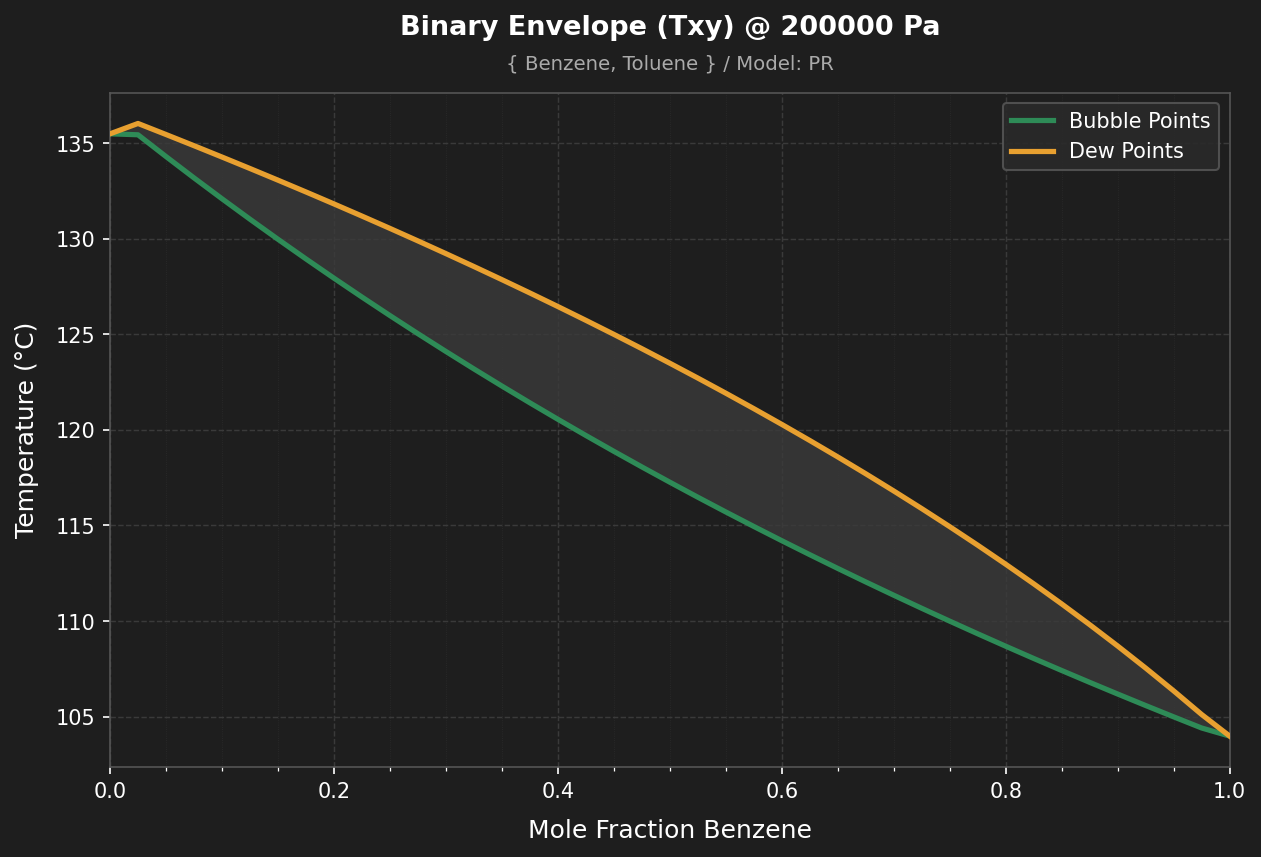

Values plotted in this chart, from the file beside it:
x1, T_bubble_K, T_bubble_C, T_dew_K, T_dew_C
0.0, 408.6, 135.5, 408.6, 135.5
0.025, 408.6, 135.4, 409.2, 136
0.05, 407.4, 134.3, 408.6, 135.4
0.075, 406.3, 133.2, 408, 134.9
0.1, 405.2, 132.1, 407.4, 134.3
0.125, 404.2, 131, 406.8, 133.7
0.15, 403.1, 130, 406.2, 133.1
0.175, 402.1, 128.9, 405.6, 132.4
0.2, 401.1, 127.9, 405, 131.8
0.225, 400.1, 126.9, 404.3, 131.2
0.25, 399.1, 126, 403.7, 130.5
0.275, 398.2, 125, 403, 129.9
0.3, 397.2, 124.1, 402.4, 129.2
0.325, 396.3, 123.2, 401.7, 128.5
0.35, 395.4, 122.3, 401, 127.9
0.375, 394.6, 121.4, 400.3, 127.2
0.4, 393.7, 120.6, 399.6, 126.4
0.425, 392.9, 119.7, 398.9, 125.7
0.45, 392, 118.9, 398.1, 125
0.475, 391.2, 118.1, 397.4, 124.2
0.5, 390.4, 117.3, 396.6, 123.5
0.525, 389.6, 116.5, 395.9, 122.7
0.55, 388.9, 115.7, 395.1, 121.9
0.575, 388.1, 114.9, 394.3, 121.1
0.6, 387.4, 114.2, 393.4, 120.3
0.625, 386.6, 113.5, 392.6, 119.4
0.65, 385.9, 112.8, 391.7, 118.6
0.675, 385.2, 112, 390.9, 117.7
0.7, 384.5, 111.4, 390, 116.8
0.725, 383.8, 110.7, 389, 115.9
0.75, 383.1, 110, 388.1, 114.9
0.775, 382.5, 109.3, 387.1, 114
0.8, 381.8, 108.7, 386.1, 113
0.825, 381.2, 108, 385.1, 111.9
0.85, 380.6, 107.4, 384, 110.9
0.875, 379.9, 106.8, 383, 109.8
0.9, 379.3, 106.2, 381.8, 108.7
0.925, 378.7, 105.6, 380.7, 107.5
0.95, 378.1, 105, 379.5, 106.3
0.975, 377.6, 104.4, 378.3, 105.1
1.0, 377.1, 104, 377.1, 104
